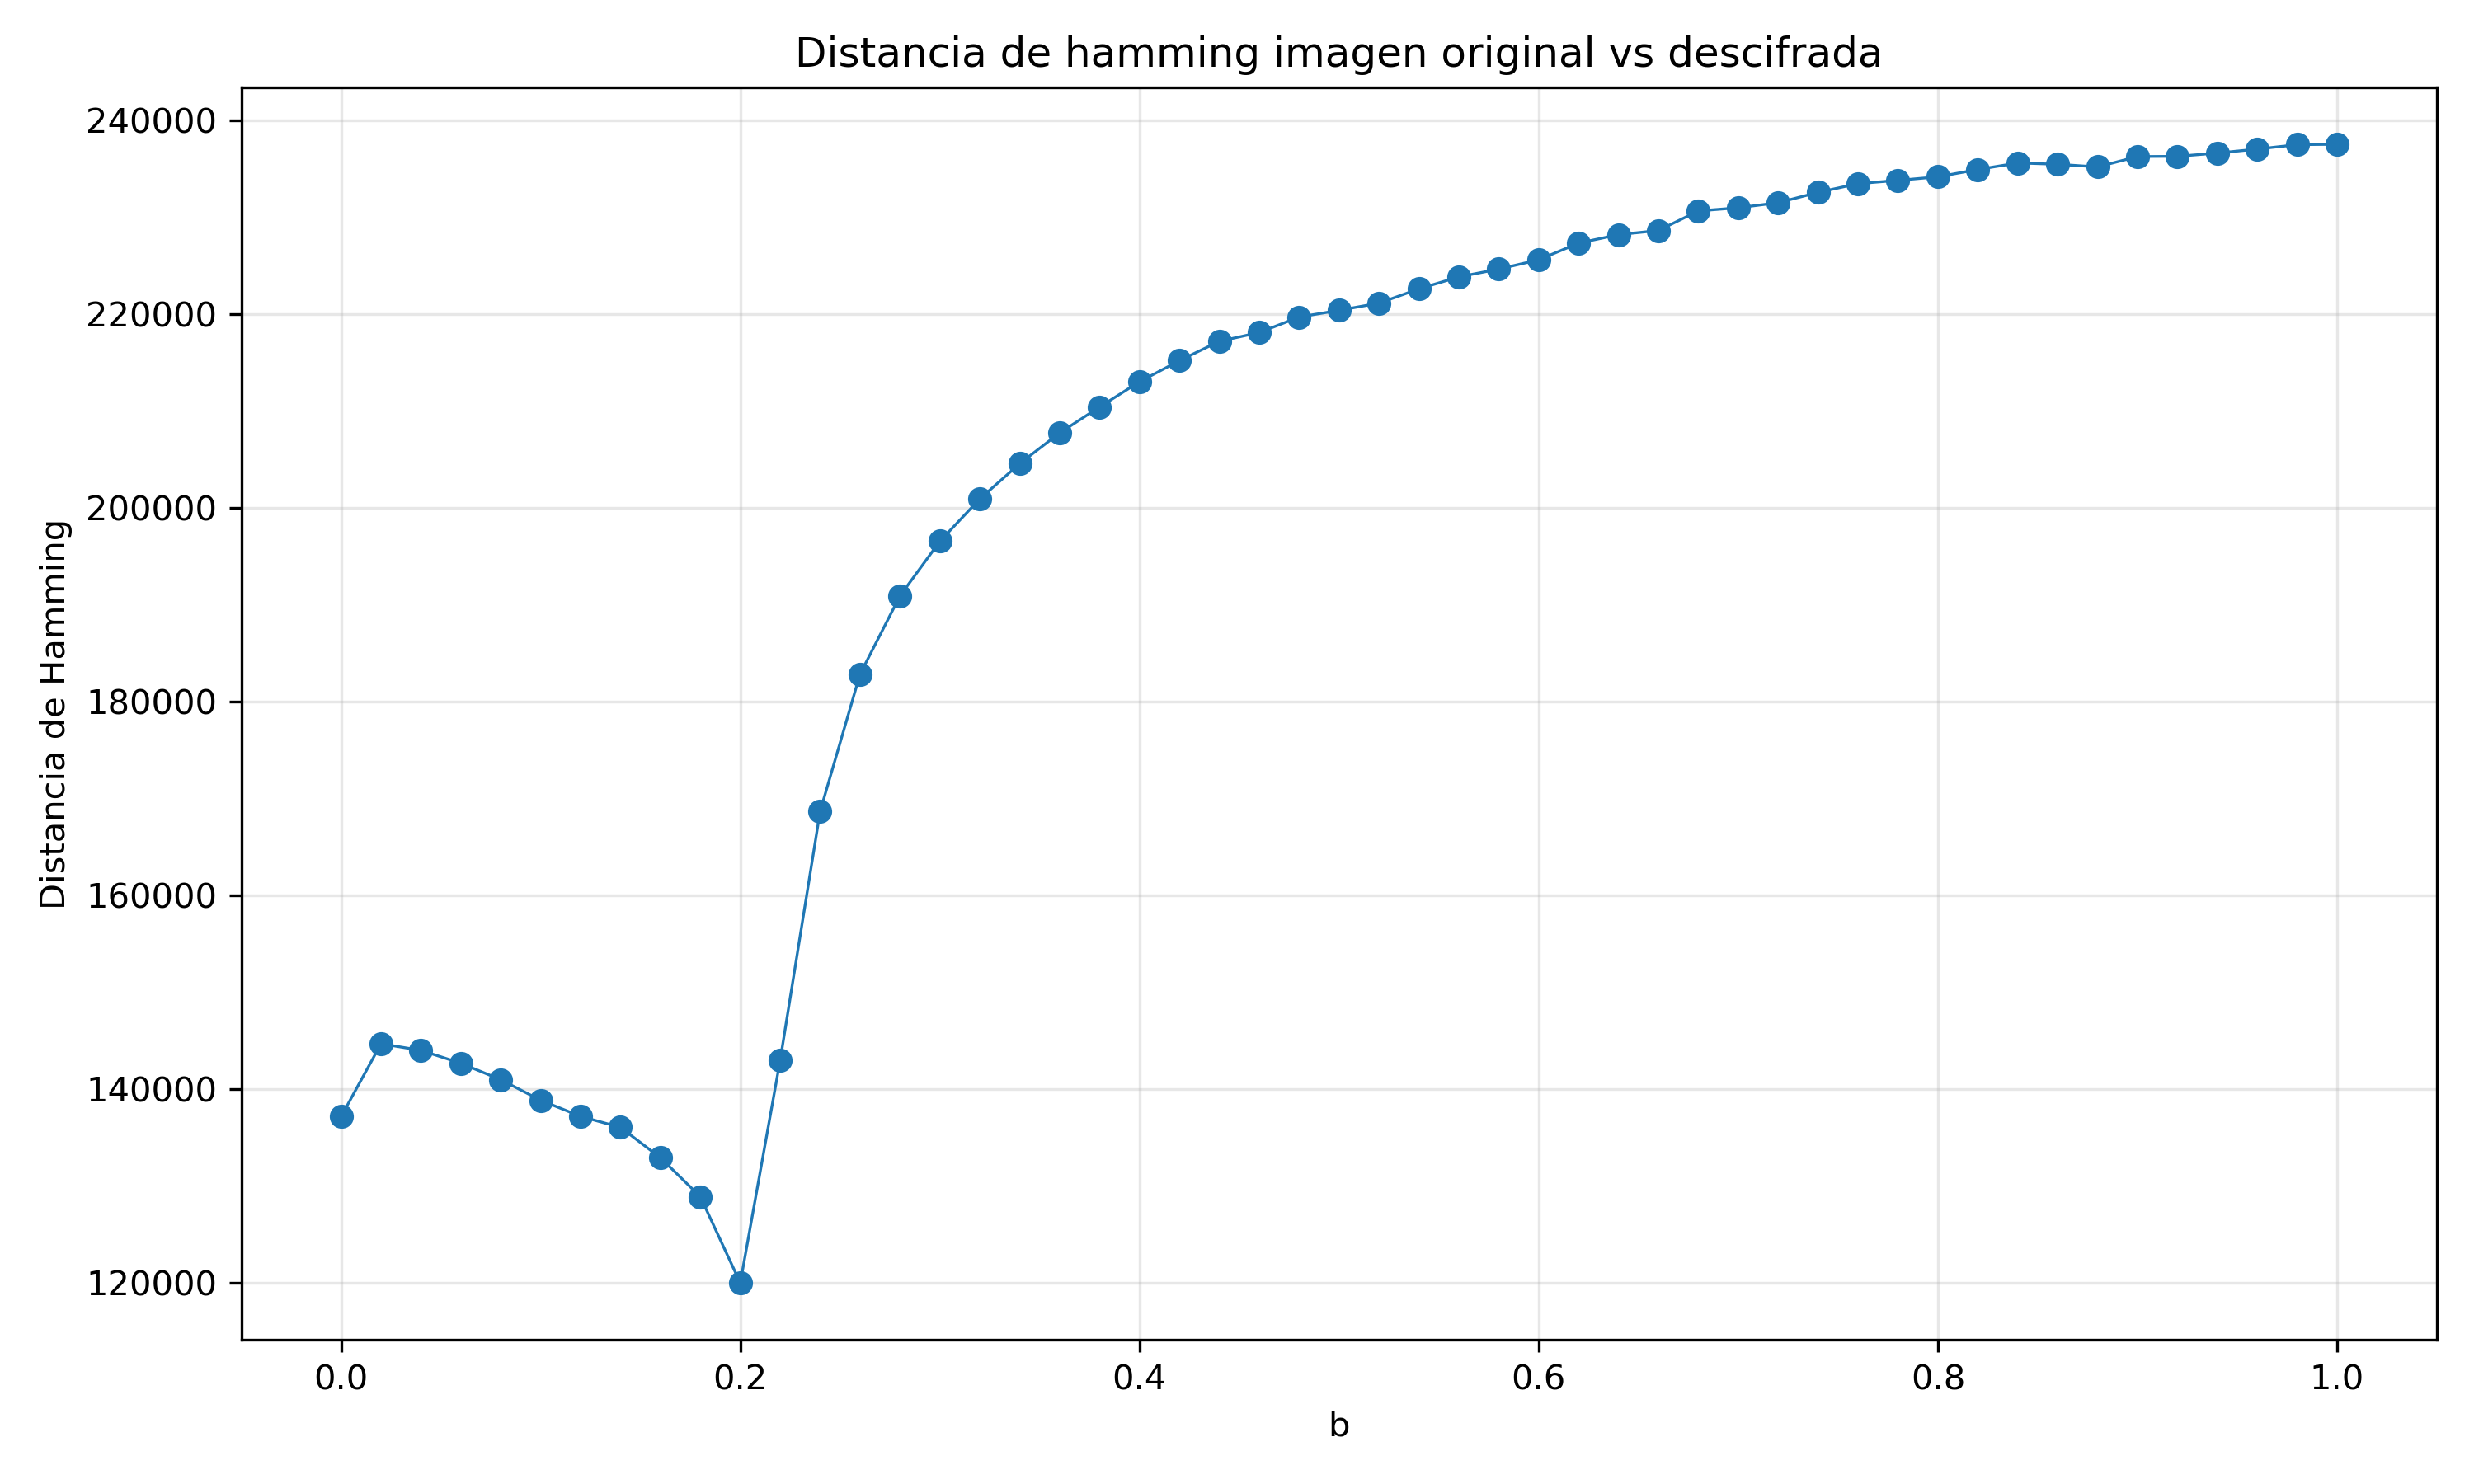

The table this chart was drawn from, first rows:
b, hamming_abs, hamming_norm
0.0, 137188, 0.2744
0.02, 144709, 0.2894
0.04, 144027, 0.2881
0.06, 142698, 0.2854
0.08, 140997, 0.282
0.1, 138878, 0.2778
0.12, 137218, 0.2744
0.14, 136079, 0.2722
0.16, 132948, 0.2659
0.18, 128926, 0.2579
0.2, 120032, 0.2401
0.22, 143023, 0.286
0.24, 168679, 0.3374
0.26, 182837, 0.3657
0.28, 190913, 0.3818
0.3, 196554, 0.3931
0.32, 200922, 0.4018
0.34, 204562, 0.4091
0.36, 207734, 0.4155
0.38, 210402, 0.4208
0.4, 213009, 0.426
0.42, 215187, 0.4304
0.44, 217186, 0.4344
0.46, 218088, 0.4362
0.48, 219687, 0.4394
0.5, 220379, 0.4408
0.52, 221122, 0.4422
0.54, 222590, 0.4452
0.56, 223829, 0.4477
0.58, 224632, 0.4493
0.6, 225592, 0.4512
0.62, 227314, 0.4546
0.64, 228187, 0.4564
0.66, 228613, 0.4572
0.68, 230635, 0.4613
0.7, 230958, 0.4619
0.72, 231485, 0.463
0.74, 232544, 0.4651
0.76, 233450, 0.4669
0.78, 233786, 0.4676
0.8, 234152, 0.4683
0.82, 234906, 0.4698
0.84, 235581, 0.4712
0.86, 235446, 0.4709
0.88, 235172, 0.4703
0.9, 236244, 0.4725
0.92, 236265, 0.4725
0.94, 236601, 0.4732
0.96, 237014, 0.474
0.98, 237469, 0.4749
1.0, 237505, 0.475
